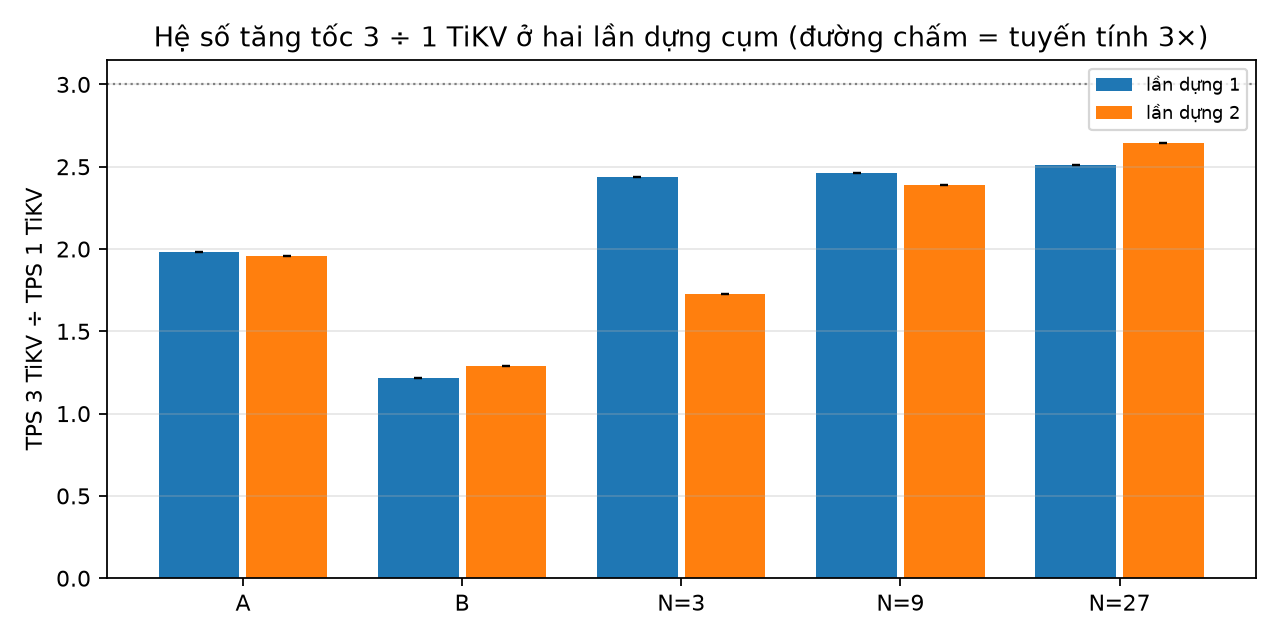

Data behind this chart, as committed beside it:
cau_hinh, lan_dung, tps_1tikv, tps_3tikv, he_so
A, lần dựng 1, 1136, 2250, 1.981
A, lần dựng 2, 1086, 2125, 1.956
B, lần dựng 1, 616.2, 751.2, 1.219
B, lần dựng 2, 631, 812.0, 1.287
N=3, lần dựng 1, 707.1, 1726, 2.44
N=3, lần dựng 2, 849.5, 1465, 1.725
N=9, lần dựng 1, 848.5, 2087, 2.459
N=9, lần dựng 2, 904.1, 2160, 2.389
N=27, lần dựng 1, 845.2, 2121, 2.51
N=27, lần dựng 2, 907.6, 2397, 2.641
